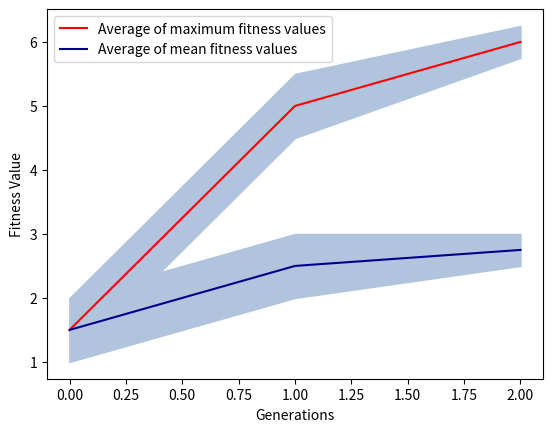

This chart was generated by the following Python code:
import os
from typing import List

import matplotlib.pyplot as plt
import numpy as np


def line_plot(experiment_name: str, total_fitnesses: List[List[List[float]]], images_folder: str="img"):
    """
    [           Gen1        Gen2            Gen3
       Run1: [[mean, max], [mean, max], [mean, max], ...],
       Run2: [[mean, max], [mean, max], ...],
       .
       .
       RunN: [[mean, max], ...]
    ]
    :param images_folder:
    :param experiment_name:
    :param total_fitnesses:
    :return:
    """
    if not os.path.exists(images_folder + "/"):
        os.mkdir(images_folder)

    data = np.array(total_fitnesses)

    avg_mean = []
    avg_max = []
    # The number of generations is the second dimension, because this matrix will have shape
    # N_Runs x N_Gen x 2
    gens = list(range(data.shape[1]))

    # Append in two lists one array for each generation, and each array has all the mean values(/max values)
    # for the considered generation
    for idx in range(data.shape[1]):
        avg_mean.append(data[:,idx, 0])
        avg_max.append(data[:,idx, 1])

    # Compute the average value of the mean/max for each generation
    average = np.mean(avg_mean, axis=1)
    maximum = np.max(avg_max, axis=1)
    # Compute the standard deviation for all the mean/max values for each generation
    std_average = np.std(avg_mean, axis=1)
    std_max = np.std(avg_max, axis=1)

    plt.figure(0)
    plt.xlabel("Generations")
    plt.ylabel("Fitness Value")
    plt.plot(gens, maximum, "k", color="red", label="Average of maximum fitness values")
    plt.plot(gens, average, "k", color="darkblue", label="Average of mean fitness values")
    plt.fill_between(gens, average - std_average, average + std_average, color="lightsteelblue")
    plt.fill_between(gens, maximum - std_max, maximum + std_max, color="lightsteelblue")
    plt.legend()
    plt.savefig(f"{images_folder}/{experiment_name}_line_plot.png", format="png")

    # average_fitnesses = np.mean(data, axis=1)
    # maximum_fitnesses = np.max(data, axis=1)
    # std_fit = np.std(data, axis=1)
    # generations = list(range(len(total_fitnesses)))

    # plt.plot(generations, maximum_fitnesses, "k", color="red", label="")
    # plt.plot(generations, average_fitnesses, "k", color="darkblue")
    # plt.fill_between(generations, average_fitnesses - std_fit, average_fitnesses + std_fit, color="lightsteelblue")


def box_plot(experiment_name, best_fitnesses, images_folder: str="images"):
    data = np.array(best_fitnesses)
    plt.figure(1)
    plt.boxplot(data)
    plt.savefig(f"{images_folder}/{experiment_name}_box_plot.png", format="png")


if __name__ == '__main__':
    # tot_test = [[1.,0.5,1.5], [2.,1.,3.], [3.,2.,4.]]
    tot_test = [[[1., 0.5], [2.,5.], [3.,6.]],
                [[2., 1.5], [3.,4.], [2.5,5.5]]]
    line_plot("", tot_test)


